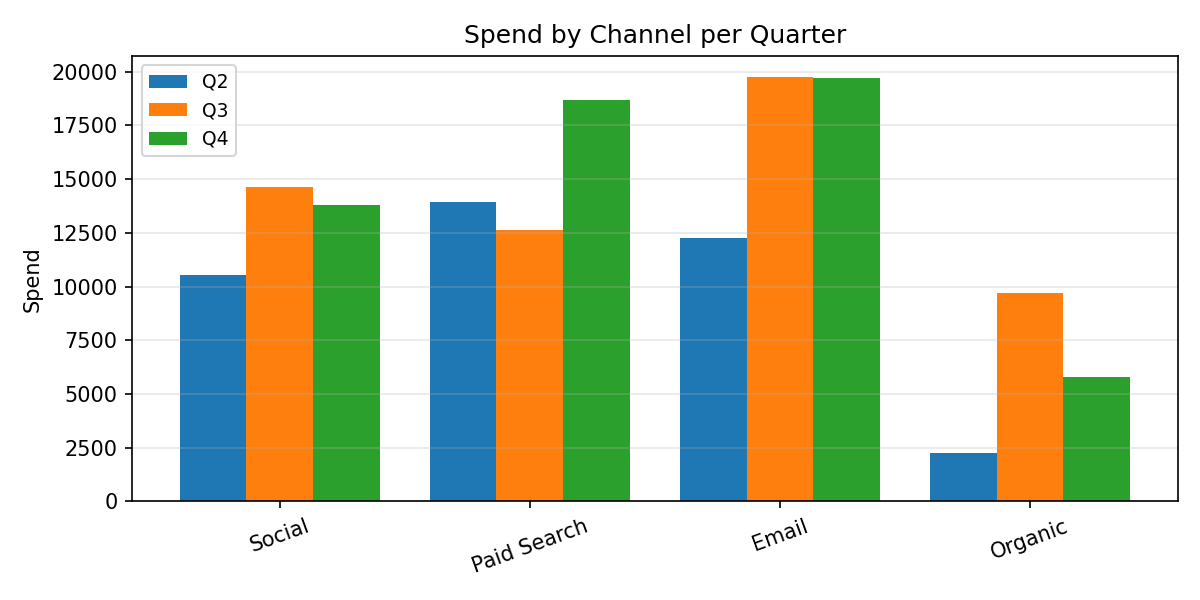

The file beside this chart, header and first rows:
Category, Q2, Q3, Q4
Social, 10540, 14622, 13804
Paid Search, 13947, 12617, 18684
Email, 12280, 19745, 19727
Organic, 2275, 9725, 5815
